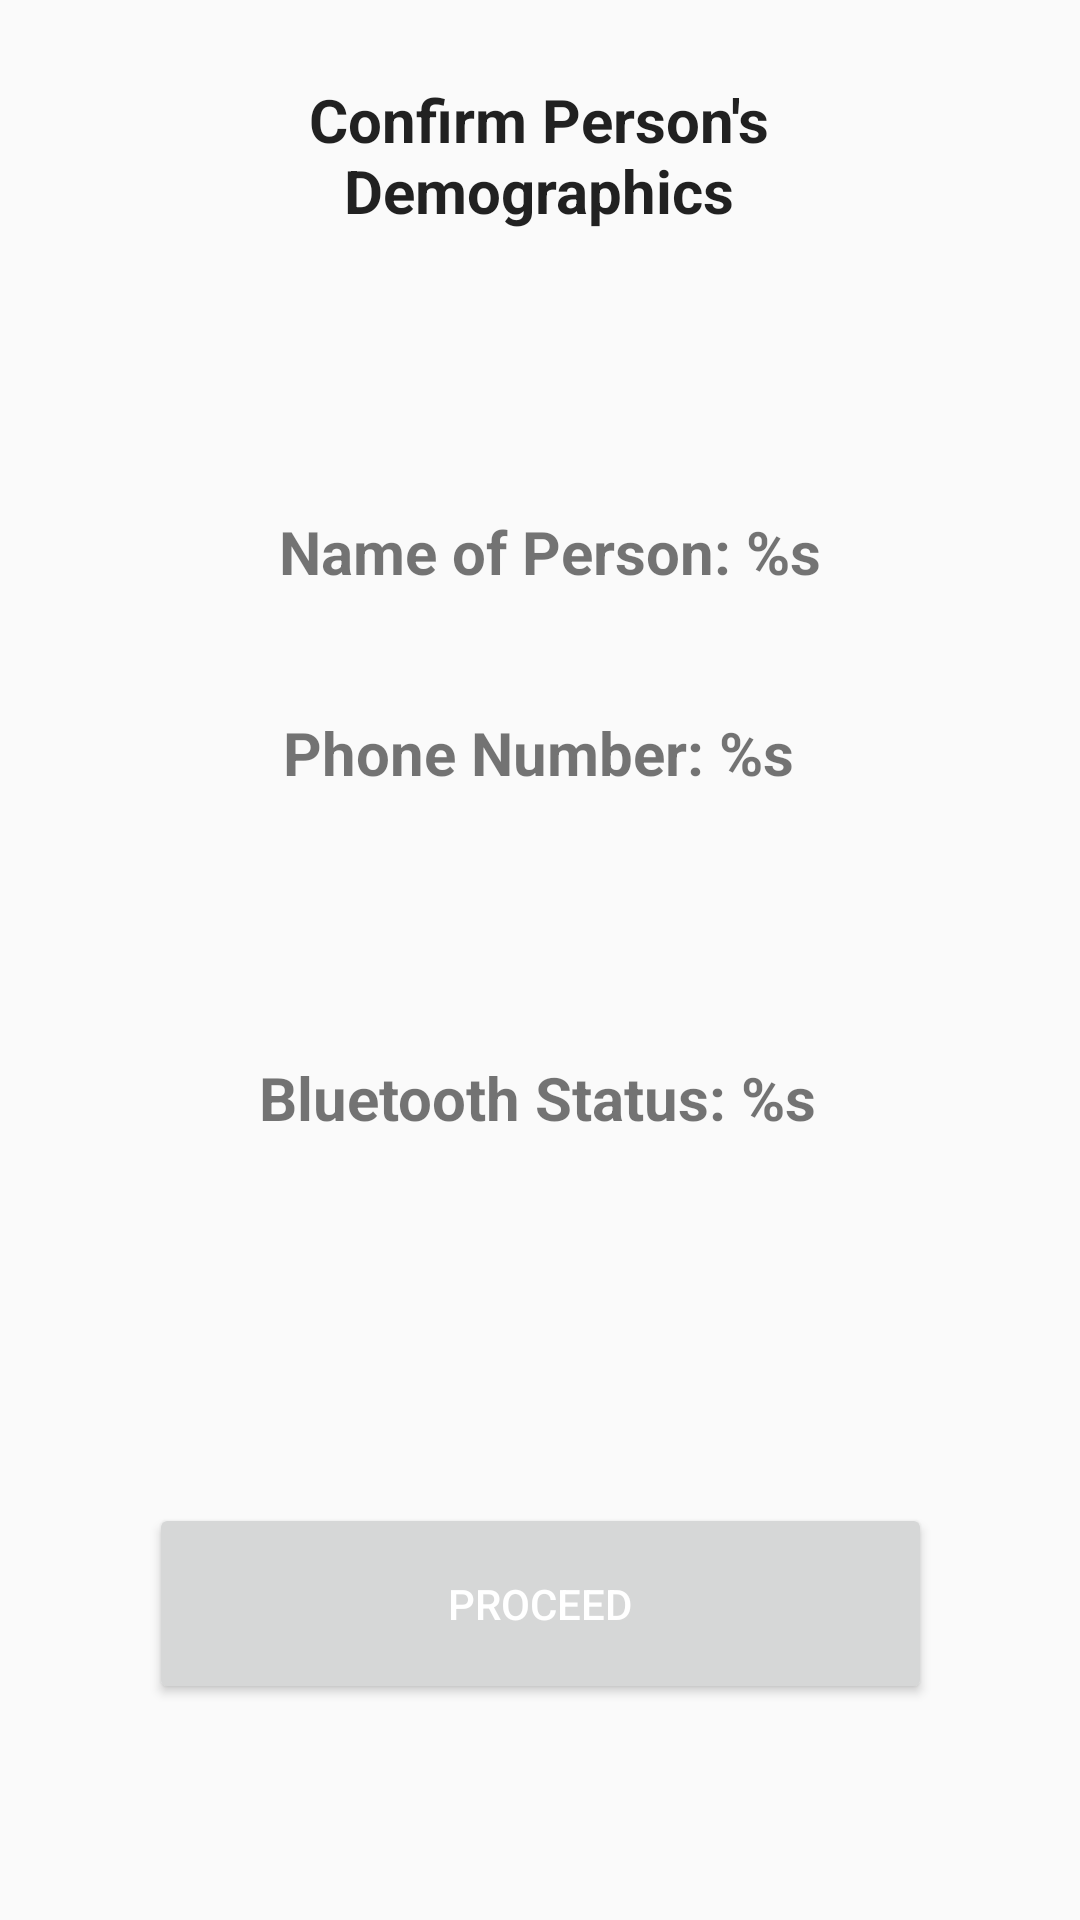

Layout XML and referenced resources for this Android screen:
<!-- AndroidManifest.xml: application theme Theme.AppCompat.Light -->
<!-- res/layout/fragment_confirm_demographics.xml -->
<?xml version="1.0" encoding="utf-8"?>
<FrameLayout xmlns:android="http://schemas.android.com/apk/res/android"
    xmlns:app="http://schemas.android.com/apk/res-auto"
    xmlns:tools="http://schemas.android.com/tools"
    android:id="@+id/outer_frame"
    android:layout_width="match_parent"
    android:layout_height="match_parent">

    <androidx.constraintlayout.widget.ConstraintLayout
        android:layout_width="match_parent"
        android:layout_height="match_parent"
        android:orientation="vertical"
        tools:context=".ConfirmDemographics">


        <TextView
            android:id="@+id/confirm_person_demographics"
            android:layout_width="256dp"
            android:layout_height="67dp"
            android:layout_gravity="center"
            android:layout_marginBottom="56dp"
            android:gravity="center"
            android:text="@string/confirm_person_demographics"
            android:textAlignment="center"
            android:textAppearance="@style/TextAppearance.AppCompat.Large"
            android:textSize="20sp"
            android:textStyle="bold"
            app:layout_constraintBottom_toTopOf="@+id/person_name"
            app:layout_constraintEnd_toEndOf="parent"
            app:layout_constraintHorizontal_bias="0.496"
            app:layout_constraintStart_toStartOf="parent"
            app:layout_constraintTop_toTopOf="parent"
            app:layout_constraintVertical_bias="0.388" />

        <TextView
            android:id="@+id/person_name"
            android:layout_width="wrap_content"
            android:layout_height="wrap_content"
            android:layout_marginBottom="40dp"
            android:text="@string/person_name"
            android:textSize="20sp"

            android:textStyle="bold"
            app:layout_constraintBottom_toTopOf="@+id/person_phone_number"
            app:layout_constraintEnd_toEndOf="parent"
            app:layout_constraintHorizontal_bias="0.519"
            app:layout_constraintStart_toStartOf="parent" />

        <TextView
            android:id="@+id/person_phone_number"
            android:layout_width="wrap_content"
            android:layout_height="wrap_content"
            android:layout_marginBottom="88dp"
            android:text="@string/person_phone_number"
            android:textSize="20sp"
            android:textStyle="bold"
            app:layout_constraintBottom_toTopOf="@+id/bluetooth_status"
            app:layout_constraintEnd_toEndOf="parent"
            app:layout_constraintHorizontal_bias="0.497"
            app:layout_constraintStart_toStartOf="parent" />


        <TextView
            android:id="@+id/bluetooth_status"
            android:layout_width="wrap_content"
            android:layout_height="wrap_content"
            android:layout_marginBottom="24dp"
            android:text="@string/bluetooth_status"
            android:textSize="20sp"
            android:textStyle="bold"
            app:layout_constraintBottom_toTopOf="@+id/bluetooth_status_help"
            app:layout_constraintEnd_toEndOf="parent"
            app:layout_constraintHorizontal_bias="0.497"
            app:layout_constraintStart_toStartOf="parent" />

        <TextView
            android:id="@+id/bluetooth_status_help"
            android:layout_width="wrap_content"
            android:layout_height="wrap_content"
            android:layout_marginBottom="84dp"
            android:text="@string/bluetooth_disabled_help"
            android:textSize="10sp"
            android:visibility="invisible"
            app:layout_constraintBottom_toTopOf="@+id/confirm_demographics"
            app:layout_constraintEnd_toEndOf="parent"
            app:layout_constraintStart_toStartOf="parent" />

        <Button
            android:id="@+id/confirm_demographics"
            style="@style/RoundStyleButton"
            android:layout_width="261dp"
            android:layout_height="67dp"
            android:layout_marginBottom="72dp"
            android:text="@string/proceed"
            app:layout_constraintBottom_toBottomOf="parent"
            app:layout_constraintEnd_toEndOf="parent"
            app:layout_constraintStart_toStartOf="parent" />

    </androidx.constraintlayout.widget.ConstraintLayout>


</FrameLayout>
<!-- resources referenced by this layout -->
<resources>
  <string name="bluetooth_disabled_help">(Bluetooth is OFF. Please enable it and retry)</string>
  <string name="bluetooth_status">Bluetooth Status: %s</string>
  <string name="confirm_person_demographics">Confirm Person\'s Demographics</string>
  <string name="person_name">Name of Person: %s</string>
  <string name="person_phone_number">Phone Number: %s</string>
  <string name="proceed">Proceed</string>
  <style name="RoundStyleButton" parent="Commcare.Button.Primary">
  
      </style>
  <style name="Theme.AppCompat.Light" parent="android:Theme.Material.Light.NoActionBar" />
  <style name="Commcare.Button.Primary" parent="commcare_primary_button" />
  <style name="commcare_primary_button" parent="Widget.AppCompat.Button">
          <item name="textAllCaps">true</item>
          <item name="android:minHeight">@dimen/dp60</item>
          <item name="android:textColor">@color/white</item>
          <item name="backgroundTint">@color/primary_button_background</item>
          <item name="cornerRadius">@dimen/_6dp</item>
      </style>
  <color name="white">#FFFFFF</color>
  <dimen name="_6dp">6dp</dimen>
</resources>
